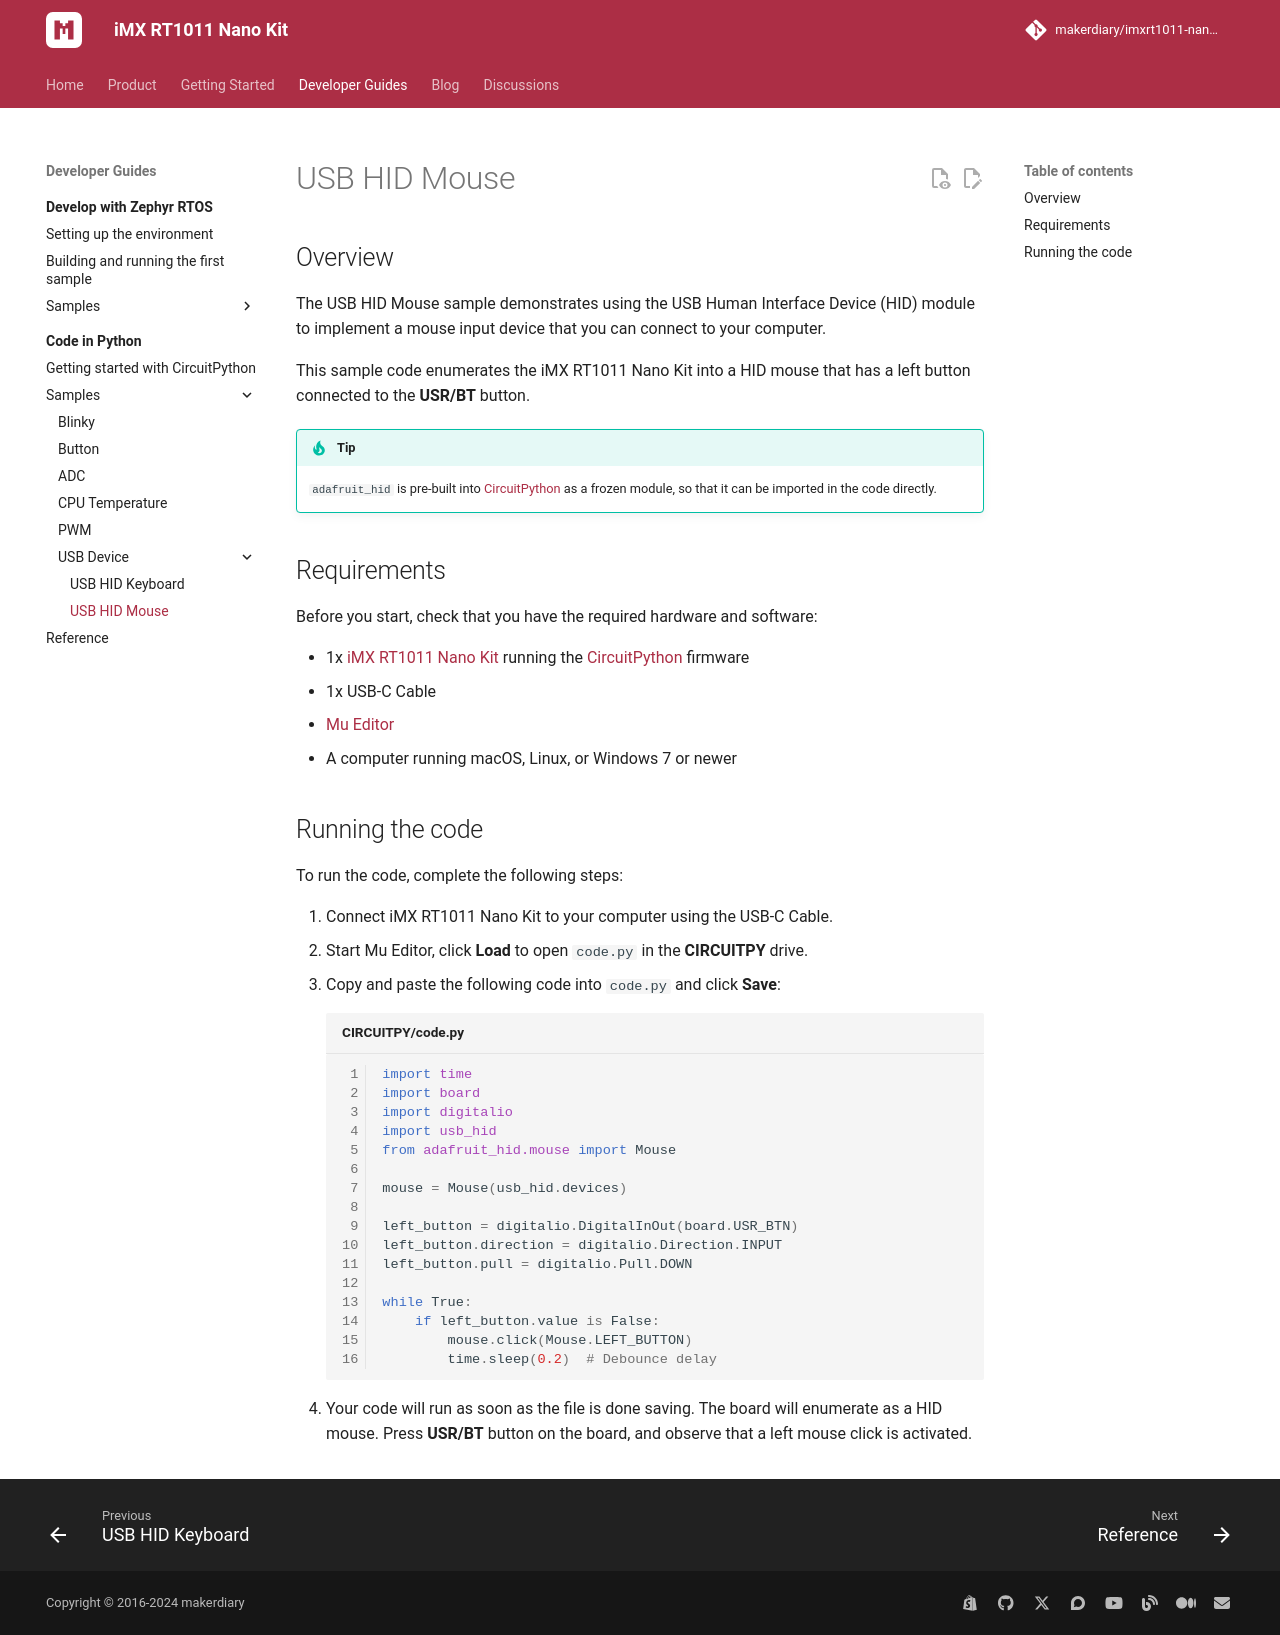

repository: makerdiary/imxrt1011-nanokit · page: guides/python/samples/usb/hid_mouse/index.html · generator: mkdocs

# USB HID Mouse

## Overview

The USB HID Mouse sample demonstrates using the USB Human Interface Device (HID) module to implement a mouse input device that you can connect to your computer.

This sample code enumerates the iMX RT1011 Nano Kit into a HID mouse that has a left button connected to the __USR/BT__ button.

!!! Tip
    `adafruit_hid` is pre-built into [CircuitPython] as a frozen module, so that it can be imported in the code directly.

## Requirements

Before you start, check that you have the required hardware and software:

- 1x [iMX RT1011 Nano Kit](https://makerdiary.com/products/imxrt1011-nanokit) running the [CircuitPython] firmware
- 1x USB-C Cable
- [Mu Editor]
- A computer running macOS, Linux, or Windows 7 or newer

## Running the code

To run the code, complete the following steps:

1. Connect iMX RT1011 Nano Kit to your computer using the USB-C Cable.
2. Start Mu Editor, click __Load__ to open `code.py` in the __CIRCUITPY__ drive.
3. Copy and paste the following code into `code.py` and click __Save__:

    ``` python linenums="1" title="CIRCUITPY/code.py"
    import time
    import board
    import digitalio
    import usb_hid
    from adafruit_hid.mouse import Mouse

    mouse = Mouse(usb_hid.devices)

    left_button = digitalio.DigitalInOut(board.USR_BTN)
    left_button.direction = digitalio.Direction.INPUT
    left_button.pull = digitalio.Pull.DOWN

    while True:
        if left_button.value is False:
            mouse.click(Mouse.LEFT_BUTTON)
            time.sleep(0.2)  # Debounce delay
    ```

4. Your code will run as soon as the file is done saving. The board will enumerate as a HID mouse. Press __USR/BT__ button on the board, and observe that a left mouse click is activated.

[Mu Editor]: ../../getting-started.md#coding-with-mu-editor
[CircuitPython]: ../../getting-started.md#installing-circuitpython
